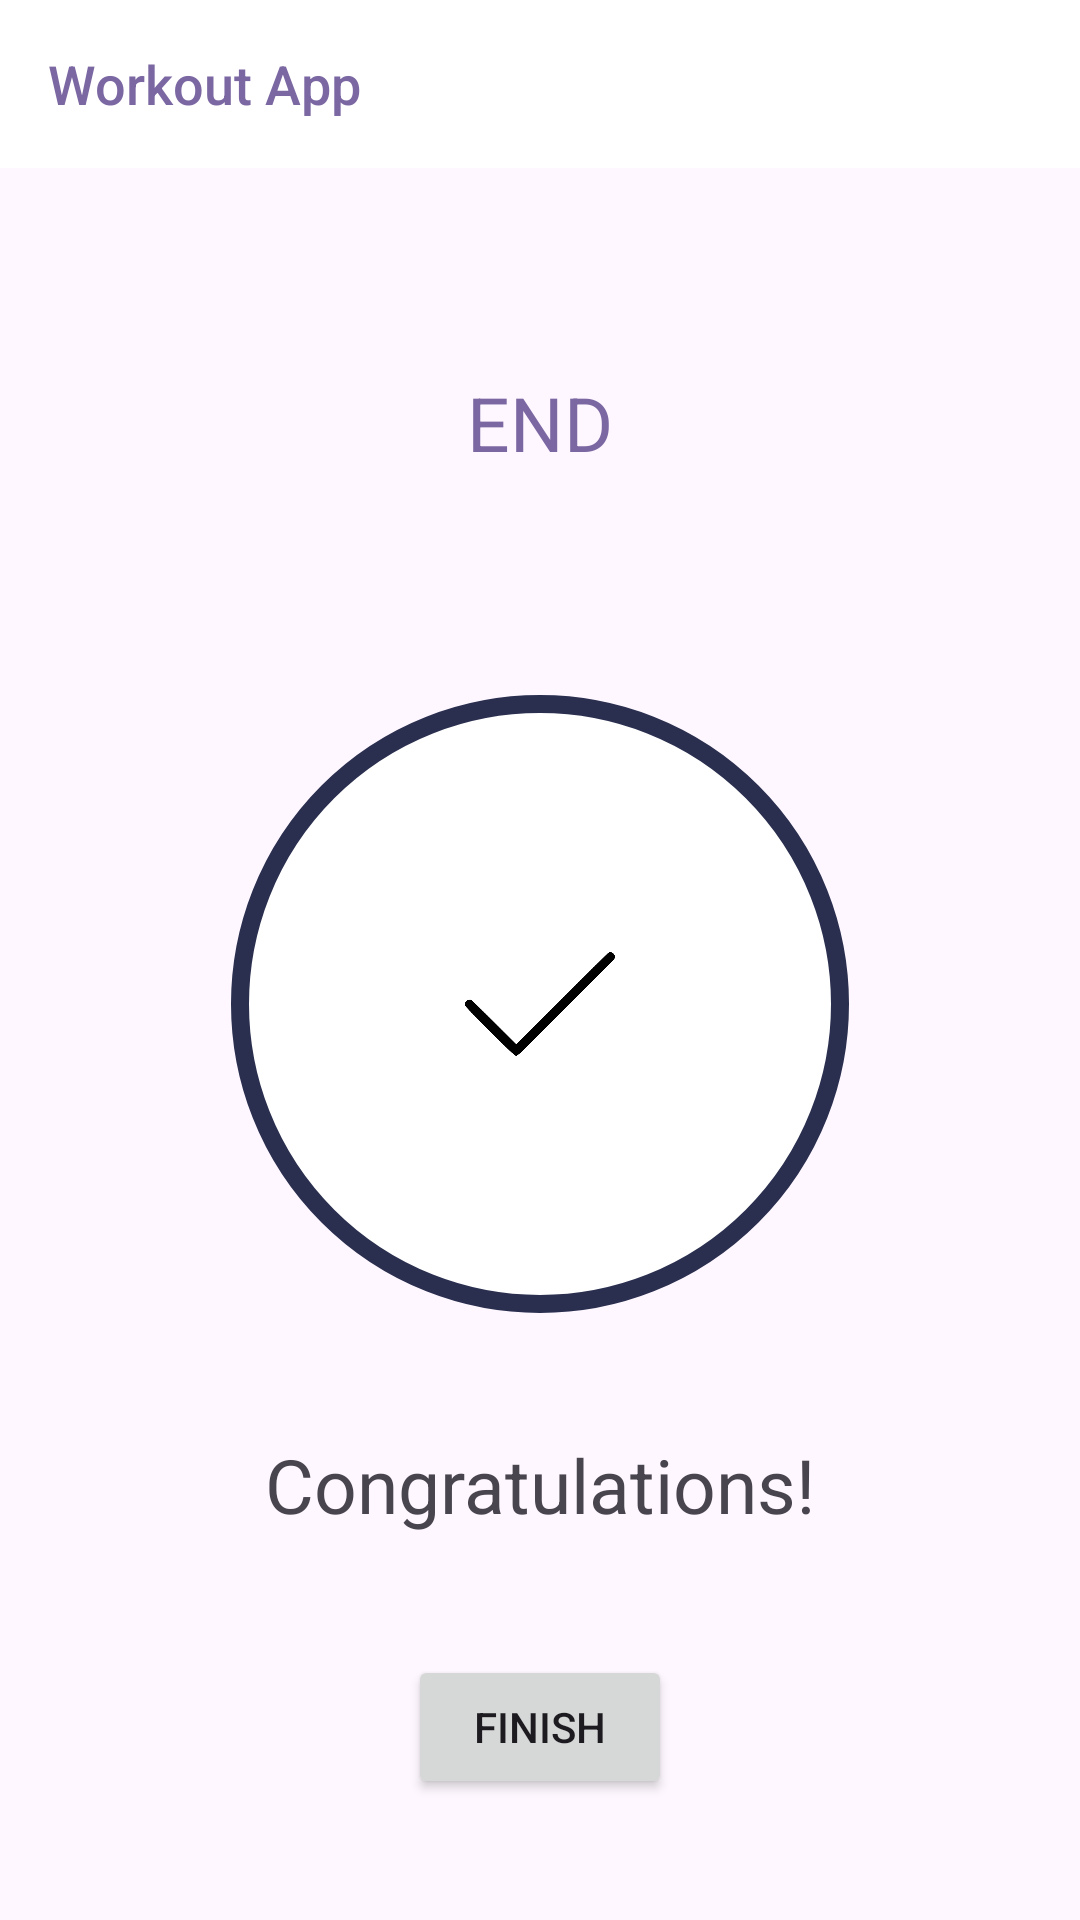

The Android layout XML behind this screen, and the referenced resources:
<!-- AndroidManifest.xml: application theme Theme.7MinuteWorkoutApp -->
<!-- res/layout/activity_finish.xml -->
<?xml version="1.0" encoding="utf-8"?>
<androidx.constraintlayout.widget.ConstraintLayout xmlns:android="http://schemas.android.com/apk/res/android"
    xmlns:app="http://schemas.android.com/apk/res-auto"
    xmlns:tools="http://schemas.android.com/tools"
    android:layout_width="match_parent"
    android:layout_height="match_parent"
    tools:context=".FinishActivity">

    <androidx.appcompat.widget.Toolbar
        android:id="@+id/toolbarFinish"
        android:layout_width="match_parent"
        android:layout_height="?android:attr/actionBarSize"
        android:theme="@style/ToolbarTheme"
        android:background="@color/white"
        android:elevation="4dp"
        app:titleTextColor="@color/colorPrimary"
        app:title="Workout App"
        app:titleTextAppearance="@style/ToolbarTitleStyle"
        app:layout_constraintEnd_toEndOf="parent"
        app:layout_constraintStart_toStartOf="parent"
        app:layout_constraintTop_toTopOf="parent"/>

    <TextView
        android:id="@+id/tv_finish_message"
        android:layout_width="wrap_content"
        android:layout_height="wrap_content"
        android:layout_marginTop="124dp"

        android:text="@string/finish_message"
        android:textColor="@color/colorPrimary"
        android:textSize="25sp"
        app:layout_constraintEnd_toEndOf="parent"
        app:layout_constraintStart_toStartOf="parent"
        app:layout_constraintTop_toTopOf="parent" />

    <FrameLayout
        android:id="@+id/flTickImage"
        android:layout_width="206dp"
        android:layout_height="206dp"
        android:background="@drawable/circular_color_accent_border"
        app:layout_constraintEnd_toEndOf="parent"
        app:layout_constraintStart_toStartOf="parent"
        app:layout_constraintTop_toBottomOf="@+id/tv_finish_message"
        app:layout_constraintBottom_toBottomOf="@+id/tv_second_finish_text"

        tools:layout_editor_absoluteX="102dp"
        tools:layout_editor_absoluteY="179dp">

        <ImageView
            android:layout_width="50dp"
            android:layout_height="50dp"
            android:layout_gravity="center"
            android:src="@drawable/tick_image" />
    </FrameLayout>

    <TextView
        android:id="@+id/tv_second_finish_text"
        android:layout_width="wrap_content"
        android:layout_height="wrap_content"
        android:text="Congratulations!"
        android:textSize="25sp"
        app:layout_constraintTop_toBottomOf="@+id/flTickImage"
        app:layout_constraintBottom_toTopOf="@+id/button_finish"
        app:layout_constraintEnd_toEndOf="parent"
        app:layout_constraintStart_toStartOf="parent"
        tools:layout_editor_absoluteX="113dp"
        tools:layout_editor_absoluteY="512dp"
        />

    <Button
        android:id="@+id/button_finish"
        android:layout_width="wrap_content"
        android:layout_height="wrap_content"
        android:padding="3dp"
        android:text="Finish"
        app:layout_constraintTop_toBottomOf="@+id/tv_second_finish_text"
        app:layout_constraintBottom_toBottomOf="parent"
        app:layout_constraintEnd_toEndOf="parent"
        app:layout_constraintStart_toStartOf="parent"
        tools:layout_editor_absoluteX="161dp"
        tools:layout_editor_absoluteY="625dp" />


</androidx.constraintlayout.widget.ConstraintLayout>
<!-- resources referenced by this layout -->
<resources>
  <color name="colorPrimary">#7B67A2</color>
  <color name="white">#FFFFFFFF</color>
  <!-- drawable circular_color_accent_border (drawable) -->
  <?xml version="1.0" encoding="utf-8"?>
  <shape xmlns:android="http://schemas.android.com/apk/res/android"
      android:shape="oval">
      <solid android:color="@color/white"/>
      <stroke android:color="@color/colorPrimaryDark"
          android:width="6dp"/>
  
  </shape>
  <!-- drawable tick_image: png bitmap (drawable, 22485 bytes) -->
  <string name="finish_message">END</string>
  <style name="ToolbarTheme" parent="@style/ThemeOverlay.AppCompat.ActionBar">
          <item name="color">@color/toolbarColor</item>
      </style>
  <style name="ToolbarTitleStyle" parent="TextAppearance.Widget.AppCompat.Toolbar.Title">
          <item name="android:textSize">18sp</item>
      </style>
  <style name="Theme.7MinuteWorkoutApp" parent="Base.Theme.7MinuteWorkoutApp" />
  <color name="colorPrimaryDark">#2A2F4F</color>
  <color name="toolbarColor">@color/colorSecondary</color>
  <style name="Base.Theme.7MinuteWorkoutApp" parent="Theme.Material3.DayNight.NoActionBar">
          
          
      </style>
  <color name="colorSecondary">#E5BEEC</color>
</resources>
